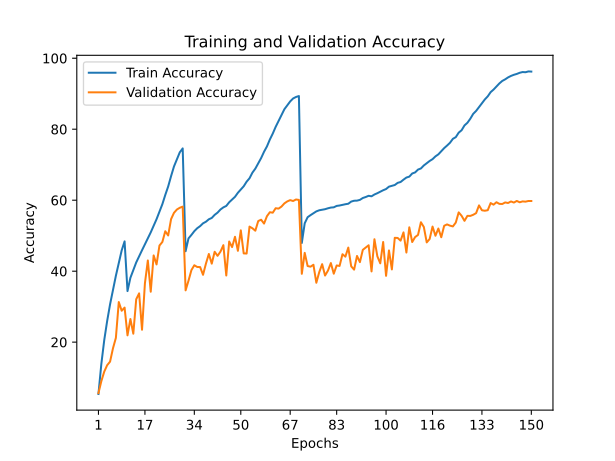

Data behind this chart, as committed beside it:
train_accuracy; train_loss; valid_accuracy; valid_loss
5,3970; 4,6759; 5,6500; 5,0137
13,8830; 3,9247; 9,0100; 4,9902
20,6040; 3,4864; 11,7000; 4,9330
25,9670; 3,1829; 13,5100; 5,0006
30,6540; 2,9373; 14,5100; 5,0406
34,7000; 2,7261; 18,2600; 4,5937
38,7060; 2,5321; 21,2100; 4,2258
42,2230; 2,3599; 31,3000; 3,3713
45,8550; 2,1997; 28,8500; 3,9181
48,4000; 2,0860; 29,7400; 3,7270
34,3910; 2,7433; 21,9200; 4,2450
38,1430; 2,5548; 26,5200; 3,6765
40,3070; 2,4515; 22,3800; 4,2207
42,4610; 2,3508; 32,0900; 3,3344
44,2160; 2,2657; 33,7500; 3,1414
45,9000; 2,1942; 23,5000; 4,0371
47,5510; 2,1226; 36,6000; 3,0294
49,1940; 2,0390; 43,0200; 2,5329
50,9390; 1,9593; 34,2100; 3,2865
52,7670; 1,8790; 44,4400; 2,4625
54,6520; 1,7916; 41,9000; 2,6401
56,7950; 1,7006; 47,2200; 2,3881
58,8810; 1,6048; 48,2300; 2,3769
61,4720; 1,5004; 51,2600; 2,2488
63,8610; 1,3950; 50,0600; 2,3811
66,7850; 1,2830; 54,6700; 2,0950
69,5020; 1,1752; 56,4400; 1,9538
71,5340; 1,0861; 57,3700; 1,9772
73,4950; 1,0161; 57,8700; 1,9214
74,5930; 0,9736; 58,1900; 1,9451
45,6140; 2,2038; 34,6000; 3,0574
49,2410; 2,0391; 37,3200; 2,9554
50,2150; 1,9881; 40,3000; 2,8667
51,2760; 1,9454; 41,6700; 2,7050
52,1010; 1,9036; 41,1800; 2,6975
52,6940; 1,8796; 41,1600; 2,7166
53,4840; 1,8513; 38,9800; 2,9371
53,9350; 1,8235; 42,1300; 2,6863
54,6230; 1,7941; 44,8500; 2,6386
54,9970; 1,7748; 42,1200; 2,6803
55,8660; 1,7402; 45,4700; 2,5305
56,4960; 1,7129; 44,3200; 2,5592
57,3800; 1,6771; 45,5100; 2,4621
57,9790; 1,6501; 47,3300; 2,4204
58,3850; 1,6199; 38,7800; 3,0421
59,4150; 1,5800; 48,3600; 2,4278
60,1880; 1,5415; 46,7900; 2,6484
60,9530; 1,5121; 49,6900; 2,1856
62,0900; 1,4633; 45,7400; 2,6132
62,9770; 1,4265; 51,5100; 2,1553
63,9220; 1,3813; 45,0100; 2,6205
65,2130; 1,3323; 44,9700; 2,7831
66,1770; 1,2832; 52,5600; 2,2670
67,7660; 1,2266; 52,0900; 2,1995
68,8890; 1,1770; 51,4000; 2,2977
70,4080; 1,1157; 54,1300; 2,2030
71,8740; 1,0551; 54,5000; 2,1717
73,6490; 0,9919; 53,4100; 2,3599
75,1560; 0,9259; 55,5000; 2,1490
77,0960; 0,8549; 56,6100; 2,0992
... 90 more rows
